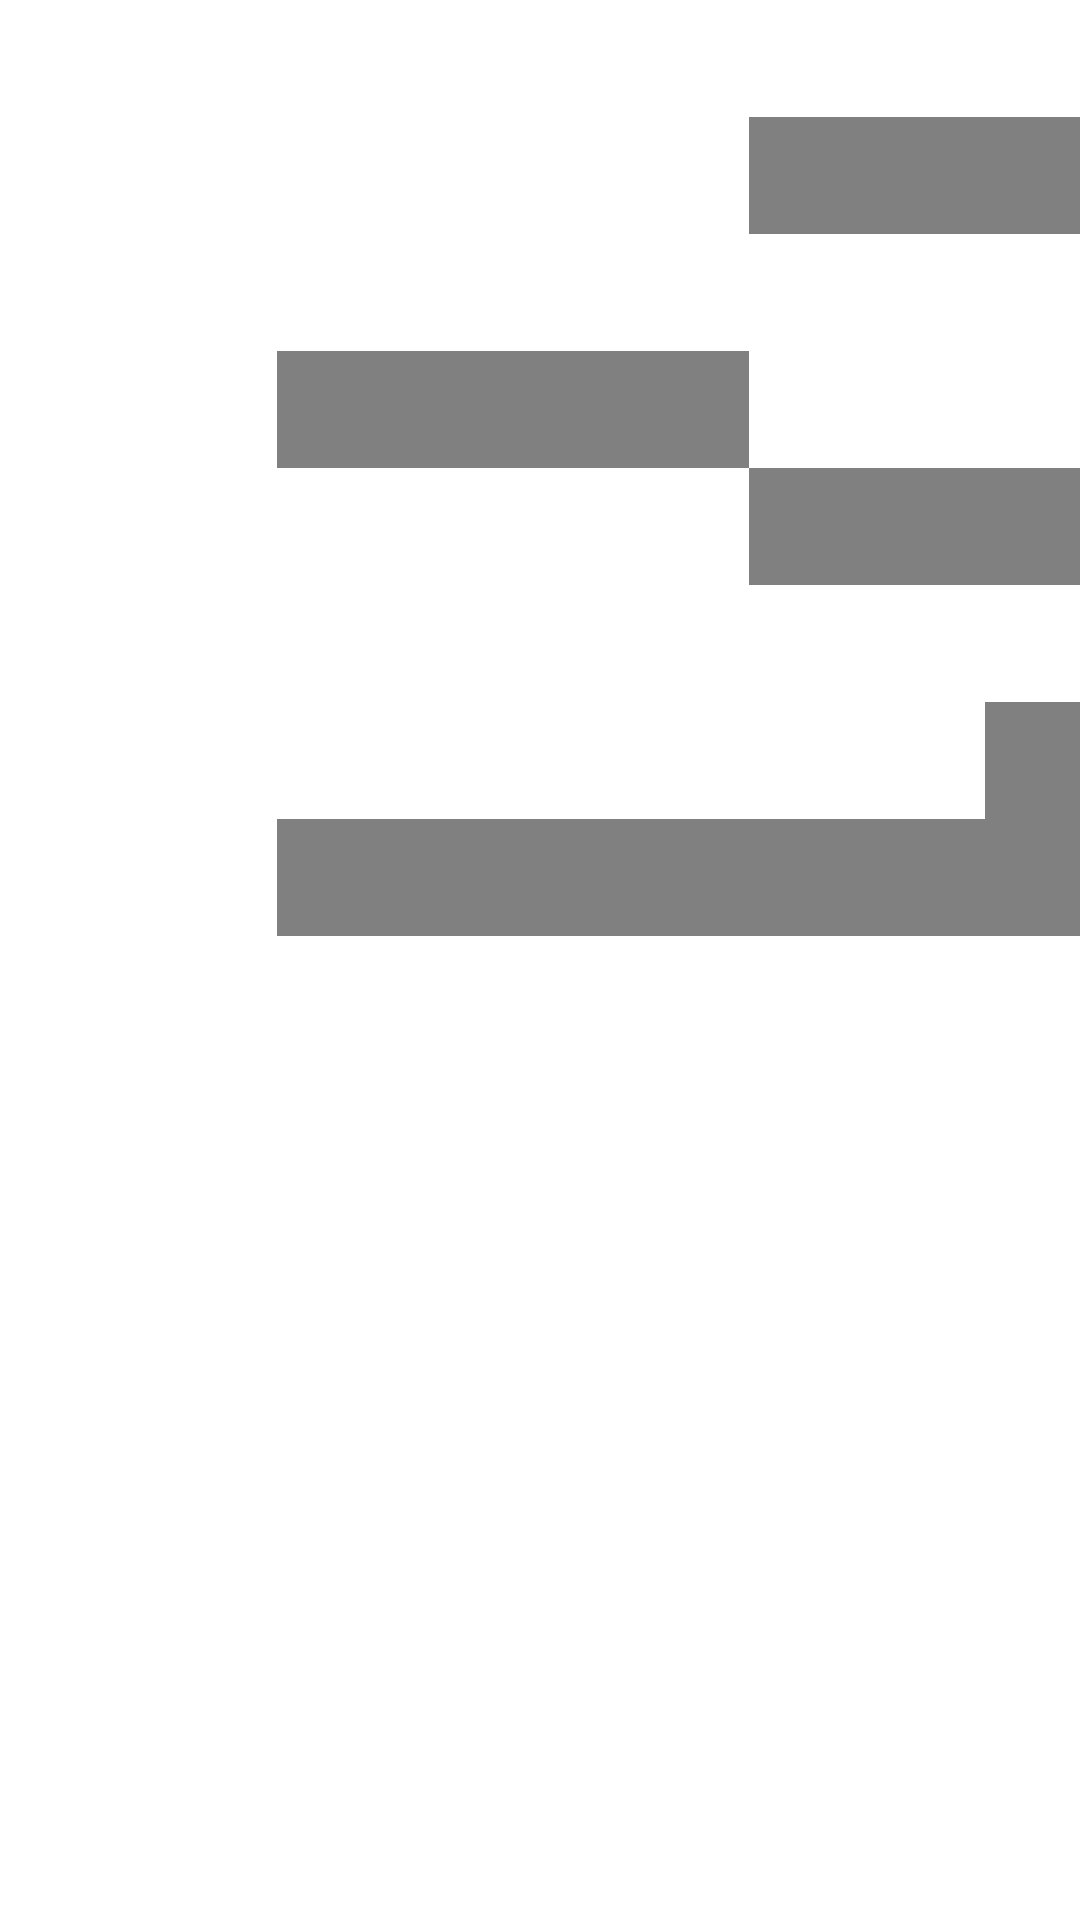

Android layout source for this screen:
<!-- AndroidManifest.xml: application theme Theme.Muscle_Studio_100 -->
<!-- res/layout/fragment_male.xml -->
<?xml version="1.0" encoding="utf-8"?>
<TableLayout xmlns:android="http://schemas.android.com/apk/res/android"
    xmlns:tools="http://schemas.android.com/tools"
    android:layout_width="match_parent"
    android:layout_height="match_parent"
    android:background="@drawable/back">


    <TableRow
        android:layout_width="match_parent"
        android:layout_height="match_parent">

        <TextView
            android:id="@+id/textView2"
            android:layout_width="wrap_content"
            android:layout_height="wrap_content"
            android:layout_column="1"
            android:padding="10sp"
            android:text="08h->10h"
            android:textColor="@android:color/white" />

        <TextView
            android:id="@+id/textView"
            android:layout_width="wrap_content"
            android:layout_height="wrap_content"
            android:padding="10sp"
            android:text="10h->12h"
            android:textColor="@android:color/white" />

        <TextView
            android:id="@+id/textView16"
            android:layout_width="wrap_content"
            android:layout_height="wrap_content"
            android:padding="10sp"
            android:text="12h->18h"
            android:textColor="@android:color/white" />

        <TextView
            android:id="@+id/textView15"
            android:layout_width="wrap_content"
            android:layout_height="wrap_content"
            android:padding="10sp"
            android:text="18h->22h"
            android:textColor="@android:color/white" />

    </TableRow>

    <TableRow
        android:layout_width="match_parent"
        android:layout_height="match_parent">

        <TextView
            android:id="@+id/textView40"
            android:layout_width="wrap_content"
            android:layout_height="wrap_content"
            android:padding="10sp"
            android:text="Monday"
            android:textColor="@android:color/white" />

        <TextView
            android:id="@+id/textView41"
            android:layout_width="wrap_content"
            android:layout_height="wrap_content"
            android:layout_span="2"
            android:gravity="center"
            android:padding="10sp"
            android:textColor="@color/white"
            android:text="BodyBuilding" />

        <TextView
            android:id="@+id/textView42"
            android:layout_width="wrap_content"
            android:layout_height="wrap_content"
            android:layout_span="2"
            android:background="#808080"
            android:gravity="center"
            android:padding="10sp"
            android:visibility="visible" />

    </TableRow>

    <TableRow
        android:layout_width="match_parent"
        android:layout_height="match_parent">

        <TextView
            android:id="@+id/textView45"
            android:layout_width="wrap_content"
            android:layout_height="wrap_content"
            android:padding="10sp"
            android:text="Tuesday"
            android:textColor="@android:color/white"  />

        <TextView
            android:id="@+id/textView46"
            android:layout_width="wrap_content"
            android:layout_height="wrap_content"
            android:layout_span="4"
            android:gravity="center"
            android:textColor="@android:color/white"
            android:padding="10sp"
            android:text="BodyBuilding" />

    </TableRow>

    <TableRow
        android:layout_width="match_parent"
        android:layout_height="match_parent">

        <TextView
            android:id="@+id/textView49"
            android:layout_width="wrap_content"
            android:layout_height="wrap_content"
            android:padding="10sp"
            android:text="Wednesday"
            android:textColor="@android:color/white"  />

        <TextView
            android:id="@+id/textView50"
            android:layout_width="wrap_content"
            android:layout_height="wrap_content"
            android:layout_span="2"
            android:background="#808080"
            android:gravity="center"
            android:padding="10sp" />

        <TextView
            android:id="@+id/textView51"
            android:layout_width="wrap_content"
            android:layout_height="wrap_content"
            android:layout_span="2"
            android:gravity="center"
            android:padding="10sp"
            android:textColor="@android:color/white"
            android:text="Yoga" />

    </TableRow>

    <TableRow
        android:layout_width="match_parent"
        android:layout_height="match_parent">

        <TextView
            android:id="@+id/textView54"
            android:layout_width="wrap_content"
            android:layout_height="wrap_content"
            android:padding="10sp"
            android:text="Thursday"
            android:textColor="@android:color/white"  />

        <TextView
            android:id="@+id/textView55"
            android:layout_width="wrap_content"
            android:layout_height="wrap_content"
            android:layout_span="2"
            android:gravity="center"
            android:padding="10sp"
            android:textColor="@android:color/white"
            android:text="BodyBuilding" />

        <TextView
            android:id="@+id/textView56"
            android:layout_width="wrap_content"
            android:layout_height="wrap_content"
            android:layout_span="2"
            android:background="#808080"
            android:gravity="center"
            android:padding="10sp" />

    </TableRow>

    <TableRow
        android:layout_width="match_parent"
        android:layout_height="match_parent">

        <TextView
            android:id="@+id/textView59"
            android:layout_width="wrap_content"
            android:layout_height="wrap_content"
            android:padding="10sp"
            android:text="Friday"
            android:textColor="@android:color/white"  />

        <TextView
            android:id="@+id/textView60"
            android:layout_width="wrap_content"
            android:layout_height="wrap_content"
            android:layout_span="4"
            android:gravity="center"
            android:padding="10sp"
            android:textColor="@android:color/white"
            android:text="BodyBuilding" />

    </TableRow>

    <TableRow
        android:layout_width="match_parent"
        android:layout_height="match_parent">

        <TextView
            android:id="@+id/textView64"
            android:layout_width="wrap_content"
            android:layout_height="wrap_content"
            android:padding="10sp"
            android:text="Saturday"
            android:textColor="@android:color/white"  />

        <TextView
            android:id="@+id/textView65"
            android:layout_width="wrap_content"
            android:layout_height="wrap_content"
            android:layout_span="3"
            android:gravity="center"
            android:padding="10sp"
            android:textColor="@android:color/white"
            android:text="BodyBuilding" />

        <TextView
            android:id="@+id/textView66"
            android:layout_width="wrap_content"
            android:layout_height="wrap_content"
            android:background="#808080"
            android:padding="10sp" />

    </TableRow>

    <TableRow
        android:layout_width="match_parent"
        android:layout_height="match_parent">

        <TextView
            android:id="@+id/textView69"
            android:layout_width="wrap_content"
            android:layout_height="wrap_content"
            android:padding="10sp"
            android:text="Sunday"
            android:textColor="@android:color/white"  />

        <TextView
            android:id="@+id/textView70"
            android:layout_width="wrap_content"
            android:layout_height="wrap_content"
            android:layout_span="4"
            android:background="#808080"
            android:gravity="center"
            android:padding="10sp" />

    </TableRow>

</TableLayout>
<!-- resources referenced by this layout -->
<resources>
  <color name="white">#FFFFFFFF</color>
  <style name="Theme.Muscle_Studio_100" parent="Theme.MaterialComponents.Light.NoActionBar">
          
          <item name="colorPrimary">@color/white</item>
          <item name="colorPrimaryVariant">@color/purple_700</item>
          <item name="colorOnPrimary">@color/black</item>
          
          <item name="colorSecondary">@color/teal_200</item>
          <item name="colorSecondaryVariant">@color/teal_700</item>
          <item name="colorOnSecondary">@color/black</item>
          
          <item name="android:statusBarColor">?attr/colorPrimaryVariant</item>
          
      </style>
  <color name="purple_700">#FF3700B3</color>
  <color name="black">#FF000000</color>
  <color name="teal_200">#FF03DAC5</color>
  <color name="teal_700">#FF018786</color>
</resources>
